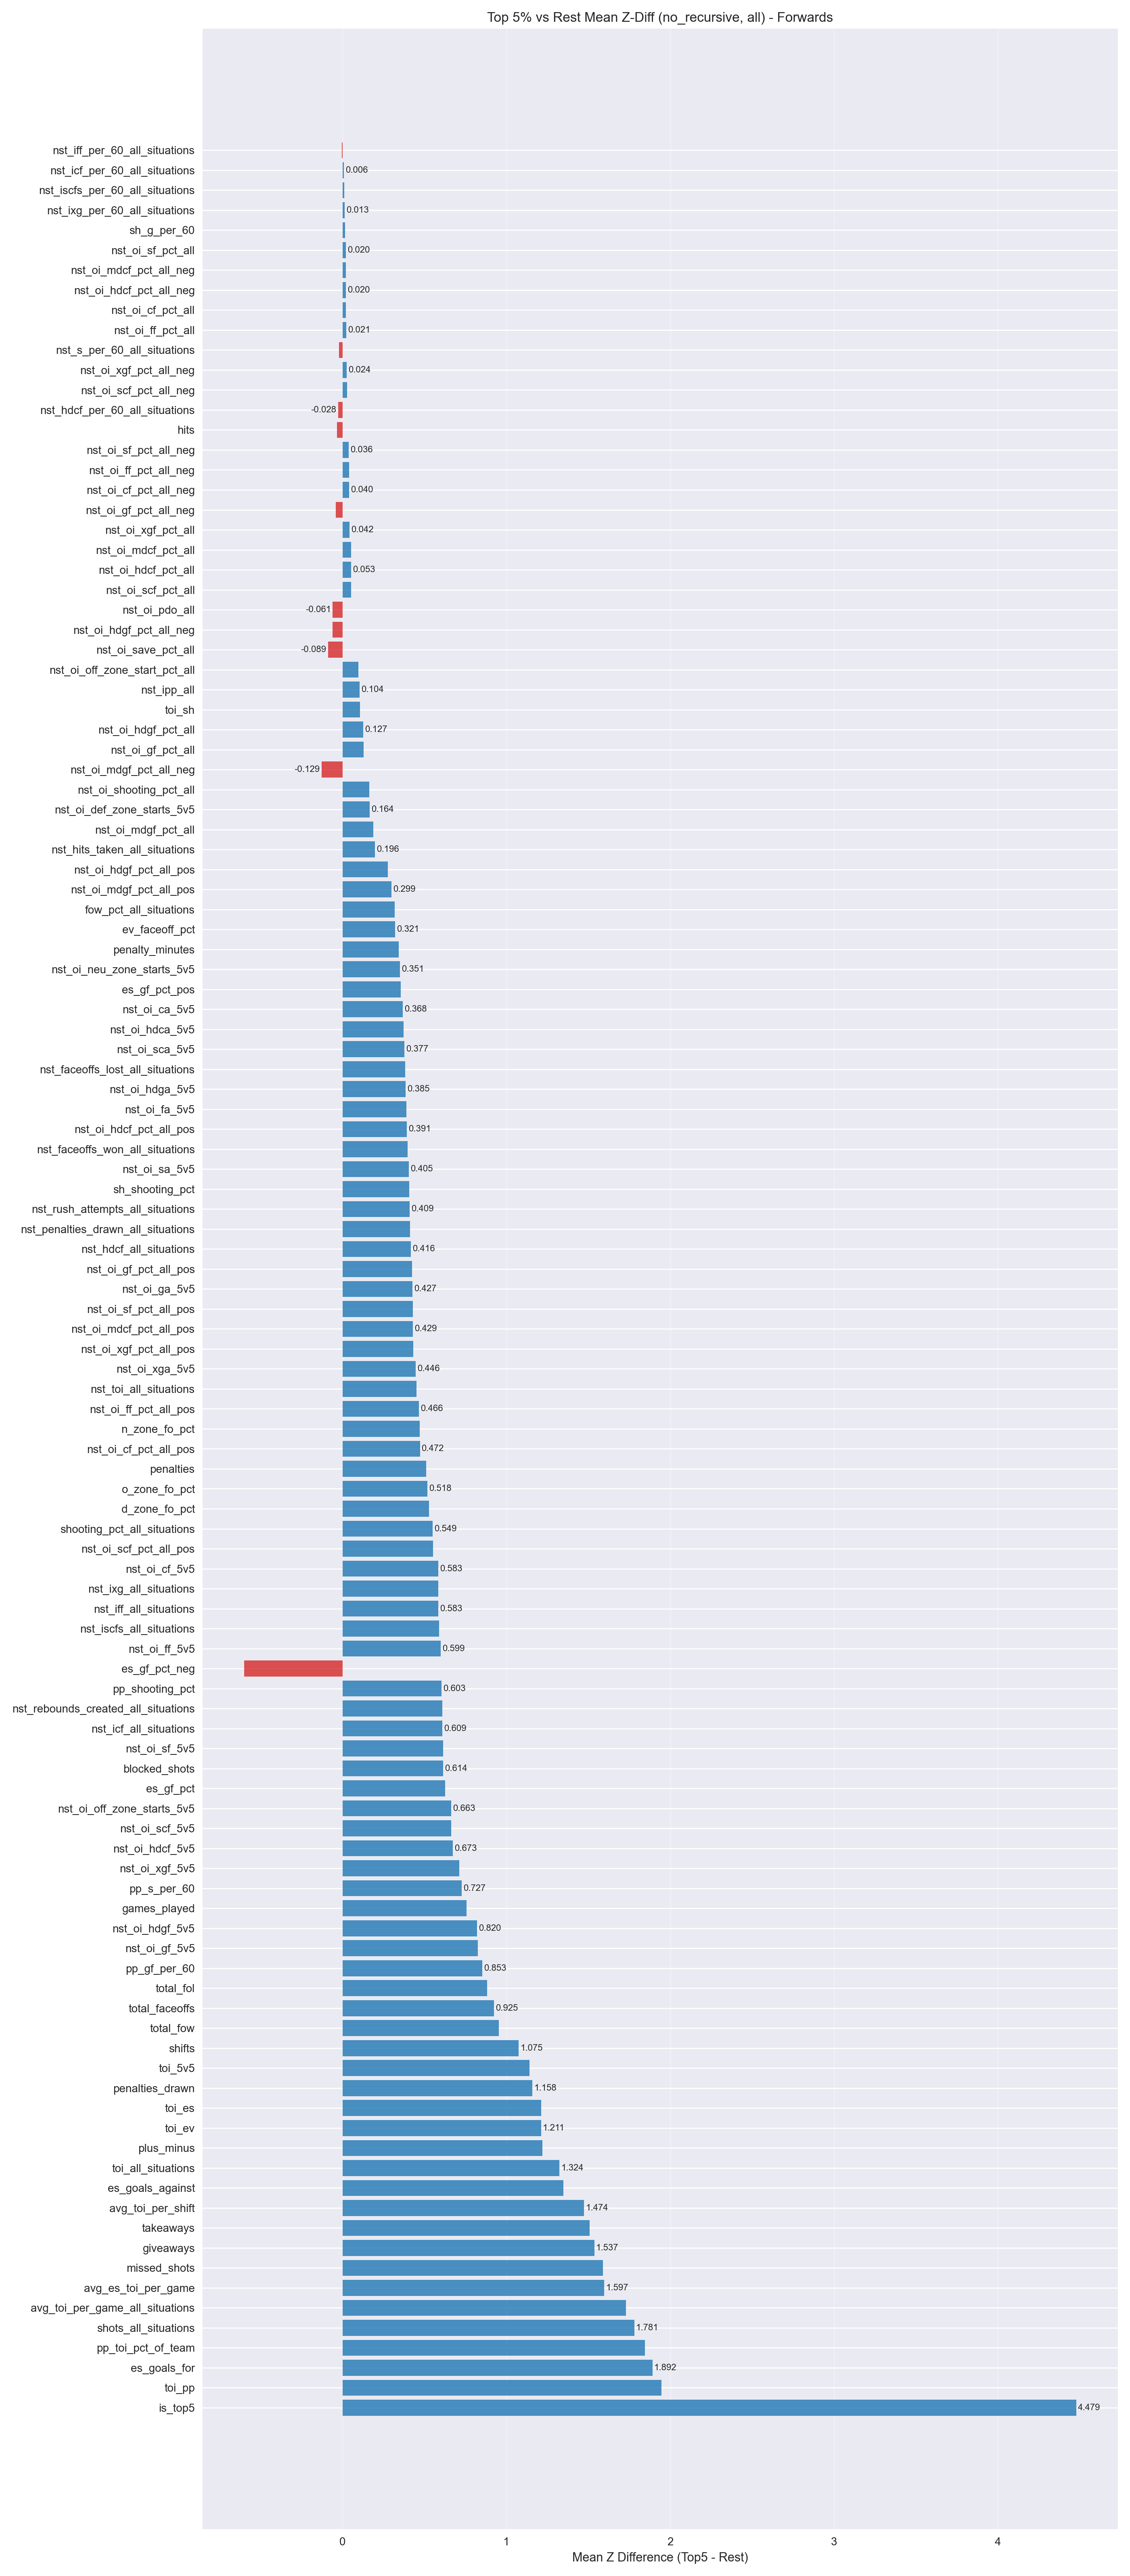

Values plotted in this chart, from the file beside it:
metric, mean_z_diff
is_top5, 4.479
toi_pp, 1.946
es_goals_for, 1.892
pp_toi_pct_of_team, 1.846
shots_all_situations, 1.781
avg_toi_per_game_all_situations, 1.729
avg_es_toi_per_game, 1.597
missed_shots, 1.588
giveaways, 1.537
takeaways, 1.507
avg_toi_per_shift, 1.474
es_goals_against, 1.347
toi_all_situations, 1.324
plus_minus, 1.22
toi_ev, 1.211
toi_es, 1.211
penalties_drawn, 1.158
toi_5v5, 1.141
shifts, 1.075
total_fow, 0.9538
total_faceoffs, 0.9251
total_fol, 0.8823
pp_gf_per_60, 0.8533
nst_oi_gf_5v5, 0.8255
nst_oi_hdgf_5v5, 0.8203
games_played, 0.756
pp_s_per_60, 0.727
nst_oi_xgf_5v5, 0.7116
nst_oi_hdcf_5v5, 0.6727
nst_oi_scf_5v5, 0.6627
nst_oi_off_zone_starts_5v5, 0.6627
es_gf_pct, 0.6267
blocked_shots, 0.614
nst_oi_sf_5v5, 0.614
nst_icf_all_situations, 0.6095
nst_rebounds_created_all_situations, 0.6086
pp_shooting_pct, 0.6028
es_gf_pct_neg, -0.6007
nst_oi_ff_5v5, 0.5987
nst_iscfs_all_situations, 0.5879
nst_iff_all_situations, 0.5833
nst_ixg_all_situations, 0.583
nst_oi_cf_5v5, 0.5828
nst_oi_scf_pct_all_pos, 0.5511
shooting_pct_all_situations, 0.5491
d_zone_fo_pct, 0.5283
o_zone_fo_pct, 0.5178
penalties, 0.5095
nst_oi_cf_pct_all_pos, 0.4718
n_zone_fo_pct, 0.4713
nst_oi_ff_pct_all_pos, 0.4658
nst_toi_all_situations, 0.4496
nst_oi_xga_5v5, 0.4456
nst_oi_xgf_pct_all_pos, 0.4306
nst_oi_mdcf_pct_all_pos, 0.4287
nst_oi_sf_pct_all_pos, 0.4274
nst_oi_ga_5v5, 0.4268
nst_oi_gf_pct_all_pos, 0.4232
nst_hdcf_all_situations, 0.4155
nst_penalties_drawn_all_situations, 0.412
... 54 more rows
